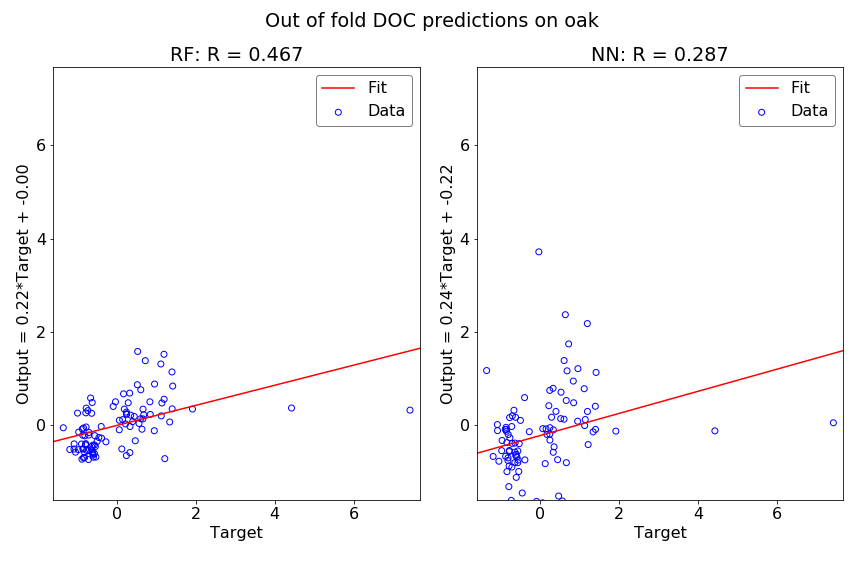

Values plotted in this chart, from the file beside it:
Y true, NN predictions, RF predictions
-0.7138, -0.386, -0.2076
-0.8665, -0.04203, -0.2092
-0.8183, -0.7529, -0.6876
-0.7801, -0.5383, -0.03489
-0.7761, 0.1671, 0.3693
-0.6255, 0.172, 0.4901
-0.8851, -0.08729, -0.7243
-0.7224, -0.02508, -0.7317
0.5603, -1.619, 0.04093
-0.09384, -1.629, 0.405
0.2418, -0.187, -0.6466
0.2175, 0.4212, 0.03014
0.9541, 1.215, 0.8854
1.14, 0.1249, 0.4801
-0.6388, -0.5743, 0.259
-0.7074, 0.2045, -0.1524
-0.9767, -0.5415, -0.5212
-0.9674, -0.323, -0.1438
-0.6433, -0.7971, -0.5227
-0.6037, -2.782, -0.6362
1.125, -0.004058, 0.2038
0.245, -0.04983, 0.2366
-0.2776, -0.1347, -0.3524
1.338, -0.139, 0.0726
0.6617, -0.7992, 0.3475
0.3292, -0.5767, -0.5836
-0.5936, -0.6759, -0.682
-0.5686, -0.7992, -0.6003
0.3325, -0.09657, -0.02489
0.3501, -0.4599, 0.219
-0.6664, 0.3234, 0.5869
-1.358, 1.174, -0.05102
-0.7345, -1.607, 0.3161
-0.9971, -2.154, 0.2627
1.214, -0.4116, -0.7131
0.1883, -1.862, 0.3477
-0.7184, -0.8929, -0.5429
-0.559, -0.7431, -0.2196
4.425, -0.1178, 0.3719
7.426, 0.05556, 0.3263
0.72, 1.744, 1.386
1.193, 2.181, 1.523
-0.7887, -0.8688, -0.4178
-0.3892, -0.7396, -0.2729
0.4656, -1.514, -0.3304
0.06058, -1.659, -0.09448
-1.083, -0.112, -0.3967
-0.5016, 0.106, -0.3438
-0.6205, -0.6502, -0.5787
-0.6112, -0.6207, -0.6021
0.2451, -0.3162, 0.2475
0.2868, 0.1745, 0.4843
0.636, 2.371, -0.08264
0.2408, 0.7497, 0.2844
0.6788, 1.168, 0.2255
0.8454, 0.4845, 0.2339
0.5183, 0.1442, 0.8701
0.1687, -0.1938, 0.6753
0.1252, -0.8197, -0.5061
0.3248, 0.7937, 0.6913
... 39 more rows
